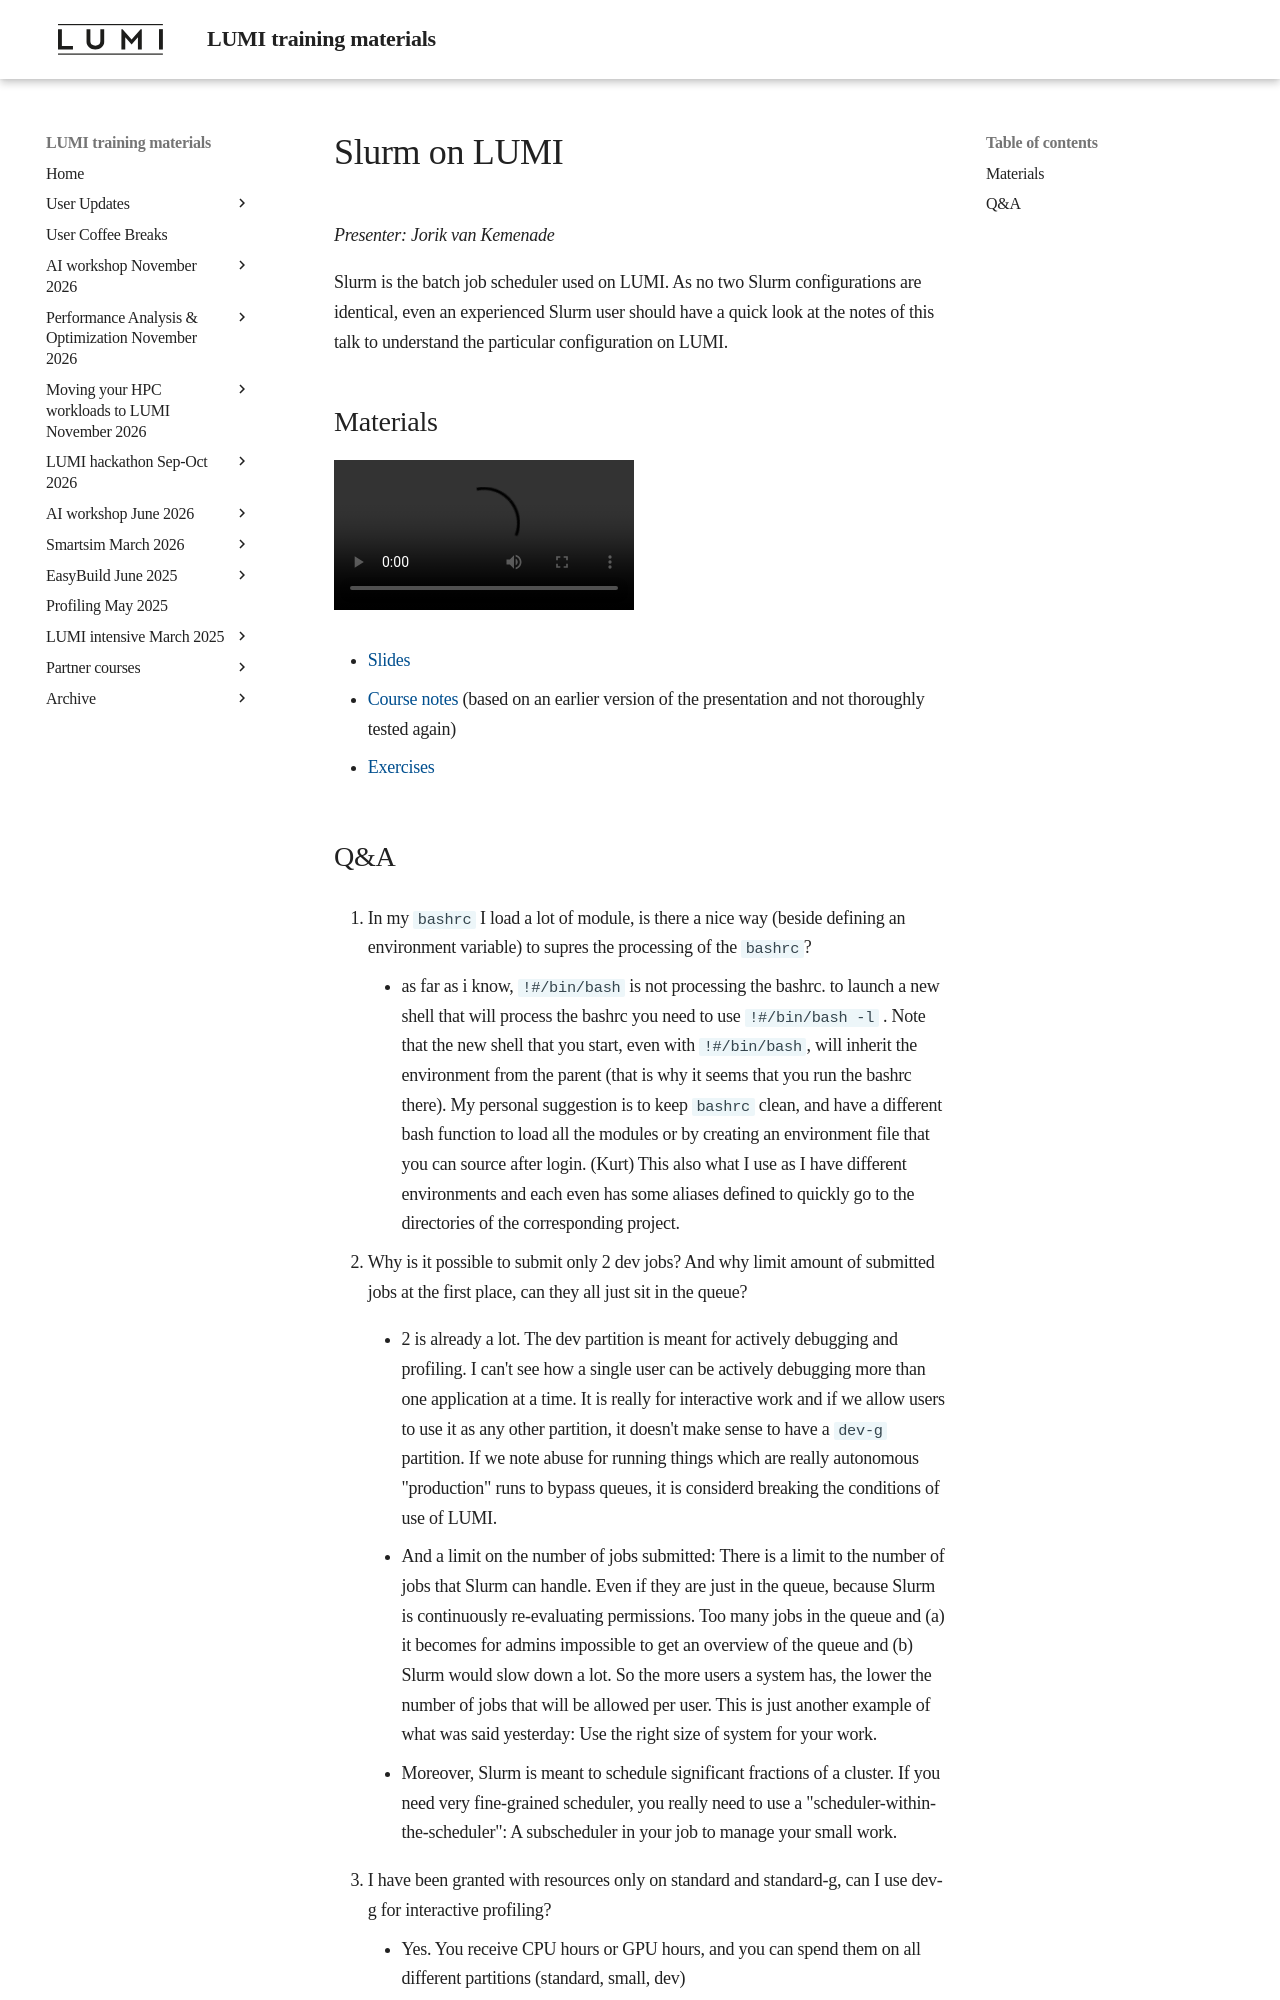

repository: Lumi-supercomputer/LUMI-training-materials · page: 2day-20241210/M07-Slurm/index.html · generator: mkdocs

# Slurm on LUMI

*Presenter: Jorik van Kemenade*

Slurm is the batch job scheduler used on LUMI. As no two Slurm configurations are
identical, even an experienced Slurm user should have a quick look at the notes of this
talk to understand the particular configuration on LUMI.


## Materials

<!--
Materials will be made available during and after the lecture
-->

<video src="https://462000265.lumidata.eu/2day-20241210/recordings/07-Slurm.mp4" controls="controls"></video>

-   [Slides](https://462000265.lumidata.eu/2day-20241210/files/LUMI-2day-20241210-07-Slurm.pdf)

-   [Course notes](07-Slurm.md)  (based on an earlier version of the presentation and not thoroughly tested again)

-   [Exercises](E07-Slurm.md)

<!--
-   A video recording will follow.
-->
